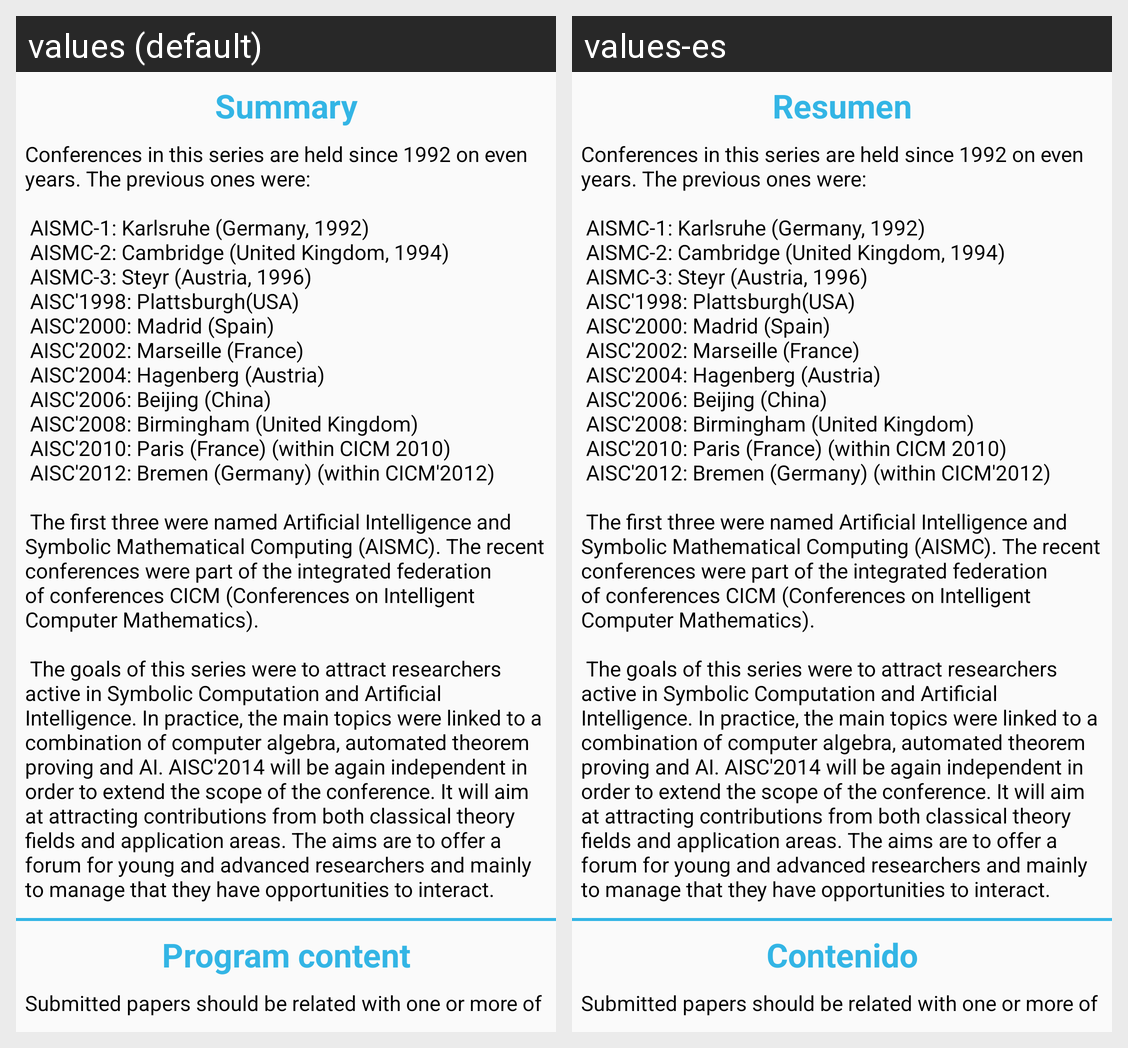

This grid shows one Android layout under two languages. Give, for every string resource on the screen, its name, the default text and each shown locale's text.
Android screen res/layout/programa_header.xml rendered under 2 locales, left to right: values (default), values-es. Device: Nexus 5 (rendered at 1080×1920; each locale shown at half size, 540×960, under a caption strip naming it); theme Theme.AppCompat.Light.
Strings drawn on this screen, with the default value and each locale's value (text and hints the layout hard-codes, and strings that could not be matched under every locale, appear in the picture but are not listed):

resumen
  values: Summary
  values-es: Resumen

texto_resumen
  values: Conferences in this series are held since 1992 on even years. The previous ones were:
      
       AISMC-1: Karlsruhe (Germany, 1992)
       AISMC-2: Cambridge (United Kingdom, 1994)
       AISMC-3: Steyr (Austria, 1996)
       AISC'1998: Plattsburgh(USA)
       AISC'2000: Madrid (Spain)
       AISC'2002: Marseille (France)
       AISC'2004: Hagenberg (Austria)
       AISC'2006: Beijing (China)
       AISC'2008: Birmingham (United Kingdom)
       AISC'2010: …[clipped]
  values-es: Conferences in this series are held since 1992 on even years. The previous ones were:
      
       AISMC-1: Karlsruhe (Germany, 1992)
       AISMC-2: Cambridge (United Kingdom, 1994)
       AISMC-3: Steyr (Austria, 1996)
       AISC'1998: Plattsburgh(USA)
       AISC'2000: Madrid (Spain)
       AISC'2002: Marseille (France)
       AISC'2004: Hagenberg (Austria)
       AISC'2006: Beijing (China)
       AISC'2008: Birmingham (United Kingdom)
       AISC'2010: …[clipped]  [not translated; the default value is used]

contenidos
  values: Program content
  values-es: Contenido

texto_contenidos
  values: Submitted papers should be related with one or more of the main themes proposed for the Conference.
      
       As usual the conference welcomes papers with a strong AI component that make use of symbolic computation in a wide sense (not excluding but not restricted to computer algebra). However, AISC 2014 aims at extending the scope of this series of conferences to computing in AI thus covering new …[clipped]
  values-es: Submitted papers should be related with one or more of the main themes proposed for the Conference.
      
       As usual the conference welcomes papers with a strong AI component that make use of symbolic computation in a wide sense (not excluding but not restricted to computer algebra). However, AISC 2014 aims at extending the scope of this series of conferences to computing in AI thus covering new …[clipped]  [not translated; the default value is used]
